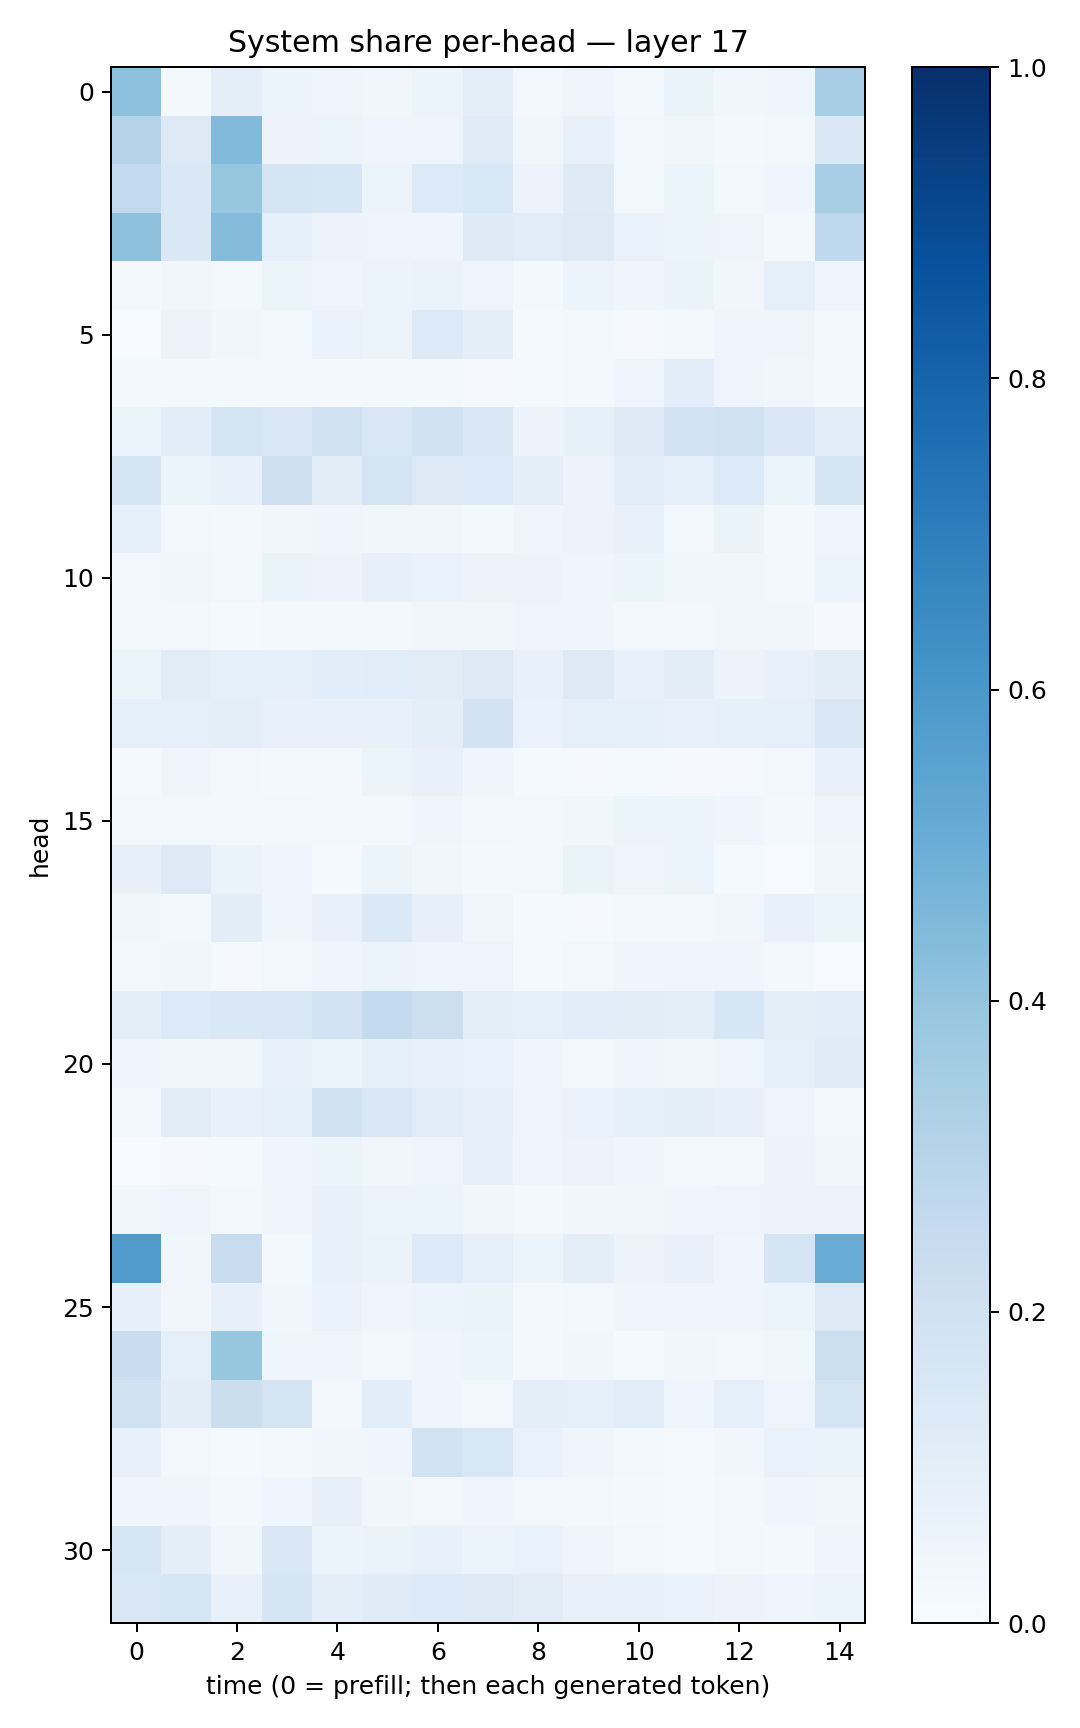

Source data for this figure (header and first rows):
0.41527116, 0.016080452, 0.09851048, 0.051679637, 0.042396735, 0.032462675, 0.051967066, 0.095874034, 0.027318584, 0.04536264, 0.023408491, 0.06540424, 0.03201522, 0.043175455, 0.3458294
0.3085, 0.1285, 0.4422, 0.05773, 0.05223, 0.04683, 0.04739, 0.119, 0.03269, 0.07522, 0.02475, 0.03229, 0.0164, 0.03103, 0.1474
0.2591, 0.143, 0.3933, 0.1721, 0.1588, 0.06213, 0.1335, 0.1545, 0.0567, 0.122, 0.03054, 0.05256, 0.02556, 0.04622, 0.3445
0.414, 0.1474, 0.4359, 0.08862, 0.05734, 0.0489, 0.04392, 0.1241, 0.1159, 0.1314, 0.06665, 0.05986, 0.04768, 0.01572, 0.2687
0.01937, 0.03581, 0.03066, 0.0623, 0.04646, 0.0617, 0.06589, 0.05067, 0.02206, 0.05318, 0.04294, 0.0632, 0.03407, 0.09373, 0.04811
0.007006, 0.05715, 0.03296, 0.02773, 0.06767, 0.05903, 0.1348, 0.09478, 0.01505, 0.01606, 0.01154, 0.01832, 0.0433, 0.04876, 0.02258
0.01666, 0.02079, 0.02133, 0.01764, 0.02129, 0.02204, 0.01856, 0.009565, 0.01533, 0.02124, 0.04099, 0.106, 0.05073, 0.03176, 0.01685
0.06002, 0.1059, 0.1674, 0.15, 0.1969, 0.1515, 0.1899, 0.1431, 0.05719, 0.08429, 0.1241, 0.18, 0.1976, 0.1453, 0.116
0.1748, 0.05449, 0.07595, 0.2094, 0.1025, 0.1788, 0.1252, 0.1333, 0.09712, 0.05519, 0.108, 0.08804, 0.1357, 0.06115, 0.1755
0.08799, 0.03062, 0.02153, 0.03742, 0.04628, 0.03844, 0.03197, 0.01679, 0.04035, 0.05756, 0.07246, 0.02624, 0.06262, 0.01591, 0.0409
0.03103, 0.03592, 0.02701, 0.06429, 0.05803, 0.07957, 0.06795, 0.05605, 0.05806, 0.04064, 0.05915, 0.03151, 0.0369, 0.02538, 0.05435
0.02389, 0.02527, 0.01366, 0.01783, 0.02144, 0.02065, 0.03428, 0.0385, 0.05057, 0.04074, 0.02787, 0.02524, 0.03667, 0.03391, 0.01036
0.05893, 0.1095, 0.08806, 0.08388, 0.1062, 0.1148, 0.1122, 0.1291, 0.07346, 0.1277, 0.07622, 0.1021, 0.05664, 0.07673, 0.1046
0.09082, 0.09013, 0.09874, 0.07235, 0.07071, 0.07159, 0.1007, 0.1821, 0.06681, 0.09113, 0.08589, 0.07415, 0.08449, 0.08874, 0.1519
0.01506, 0.04028, 0.0312, 0.02179, 0.0169, 0.06097, 0.0719, 0.04375, 0.01188, 0.009243, 0.01436, 0.01159, 0.008541, 0.02394, 0.07175
0.02679, 0.02603, 0.02531, 0.02895, 0.018, 0.0157, 0.04126, 0.03112, 0.02862, 0.03357, 0.05431, 0.06091, 0.03932, 0.02018, 0.03916
0.08064, 0.1263, 0.06603, 0.04591, 0.01201, 0.05429, 0.03271, 0.01771, 0.02643, 0.06369, 0.04761, 0.05319, 0.01421, 0.00483, 0.03862
0.03562, 0.03095, 0.1047, 0.04248, 0.07362, 0.1384, 0.0798, 0.0368, 0.01392, 0.01171, 0.02083, 0.0255, 0.03275, 0.07238, 0.05883
0.03067, 0.03147, 0.0106, 0.0308, 0.0397, 0.0591, 0.04899, 0.04866, 0.01437, 0.02469, 0.03922, 0.04409, 0.04069, 0.01783, 0.005468
0.09811, 0.1361, 0.1476, 0.152, 0.1803, 0.2561, 0.2163, 0.09711, 0.09089, 0.1062, 0.1044, 0.1006, 0.1567, 0.1004, 0.1072
0.04184, 0.03571, 0.03173, 0.07582, 0.05968, 0.08496, 0.0762, 0.06746, 0.04609, 0.02849, 0.04036, 0.03827, 0.05072, 0.09133, 0.1193
0.031, 0.1105, 0.0744, 0.09064, 0.1907, 0.152, 0.1137, 0.07824, 0.04952, 0.07029, 0.08288, 0.09488, 0.07947, 0.04864, 0.02738
0.00598, 0.009154, 0.01281, 0.04393, 0.06085, 0.03338, 0.05055, 0.07904, 0.0429, 0.05748, 0.04604, 0.03033, 0.02779, 0.05725, 0.03389
0.03666, 0.03958, 0.02861, 0.03949, 0.07101, 0.05421, 0.05118, 0.03559, 0.02124, 0.03336, 0.03683, 0.04382, 0.0483, 0.05503, 0.05487
0.5805, 0.03842, 0.2387, 0.0167, 0.07314, 0.0632, 0.134, 0.09156, 0.05321, 0.09486, 0.05519, 0.07446, 0.04169, 0.1683, 0.5047
0.07911, 0.03484, 0.08045, 0.03801, 0.06706, 0.04137, 0.05261, 0.06499, 0.02317, 0.02518, 0.04197, 0.04303, 0.04267, 0.0594, 0.1292
0.2286, 0.08757, 0.3926, 0.04263, 0.04415, 0.02974, 0.0395, 0.05326, 0.01818, 0.03676, 0.01461, 0.03431, 0.02748, 0.03699, 0.216
0.1941, 0.105, 0.2262, 0.1724, 0.03085, 0.1068, 0.042, 0.02535, 0.09501, 0.09269, 0.1155, 0.04604, 0.08821, 0.04899, 0.1735
0.077, 0.03116, 0.0127, 0.0201, 0.03189, 0.04183, 0.1845, 0.154, 0.06725, 0.04176, 0.02417, 0.01179, 0.03163, 0.07006, 0.06573
0.03985, 0.04545, 0.01968, 0.04313, 0.08142, 0.03789, 0.02769, 0.04201, 0.03101, 0.02636, 0.02327, 0.0141, 0.03026, 0.04303, 0.03646
0.1627, 0.09851, 0.0374, 0.1434, 0.062, 0.06384, 0.07774, 0.06147, 0.06752, 0.04179, 0.03052, 0.01447, 0.02931, 0.01957, 0.04433
0.1522, 0.1579, 0.07787, 0.1706, 0.09918, 0.1209, 0.1358, 0.1252, 0.1111, 0.07487, 0.07799, 0.06731, 0.05517, 0.04572, 0.06245
